Photos from the image-classification dataset "dataset" in the GitHub repository An0jin/ToneiverseLinux. Its 4 classes are: autumn warm, spring warm, summer cool, winter cool.

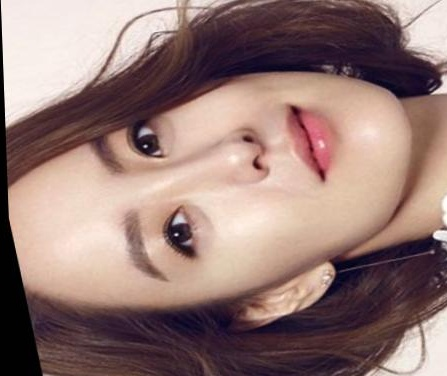
Label: spring warm

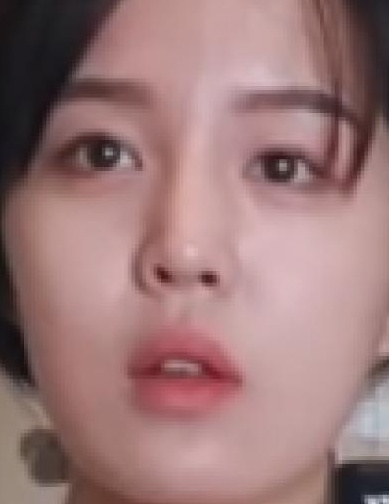
Label: summer cool

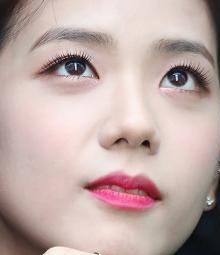
Label: winter cool

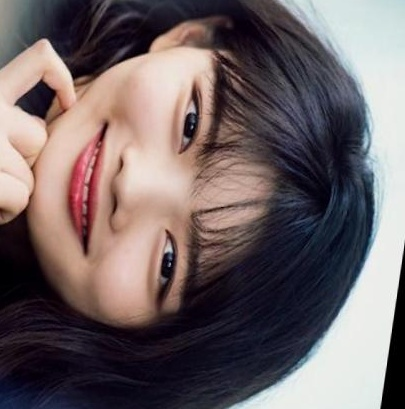
Label: autumn warm

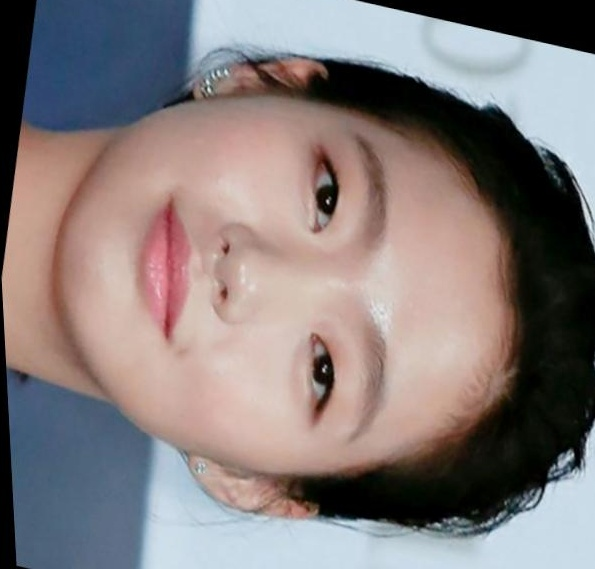
Label: summer cool

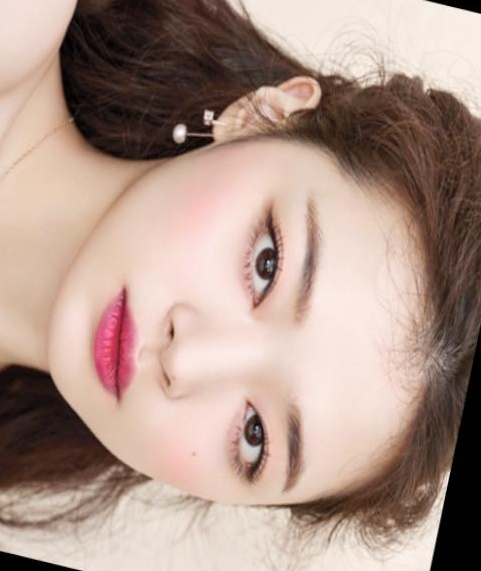
Label: spring warm
